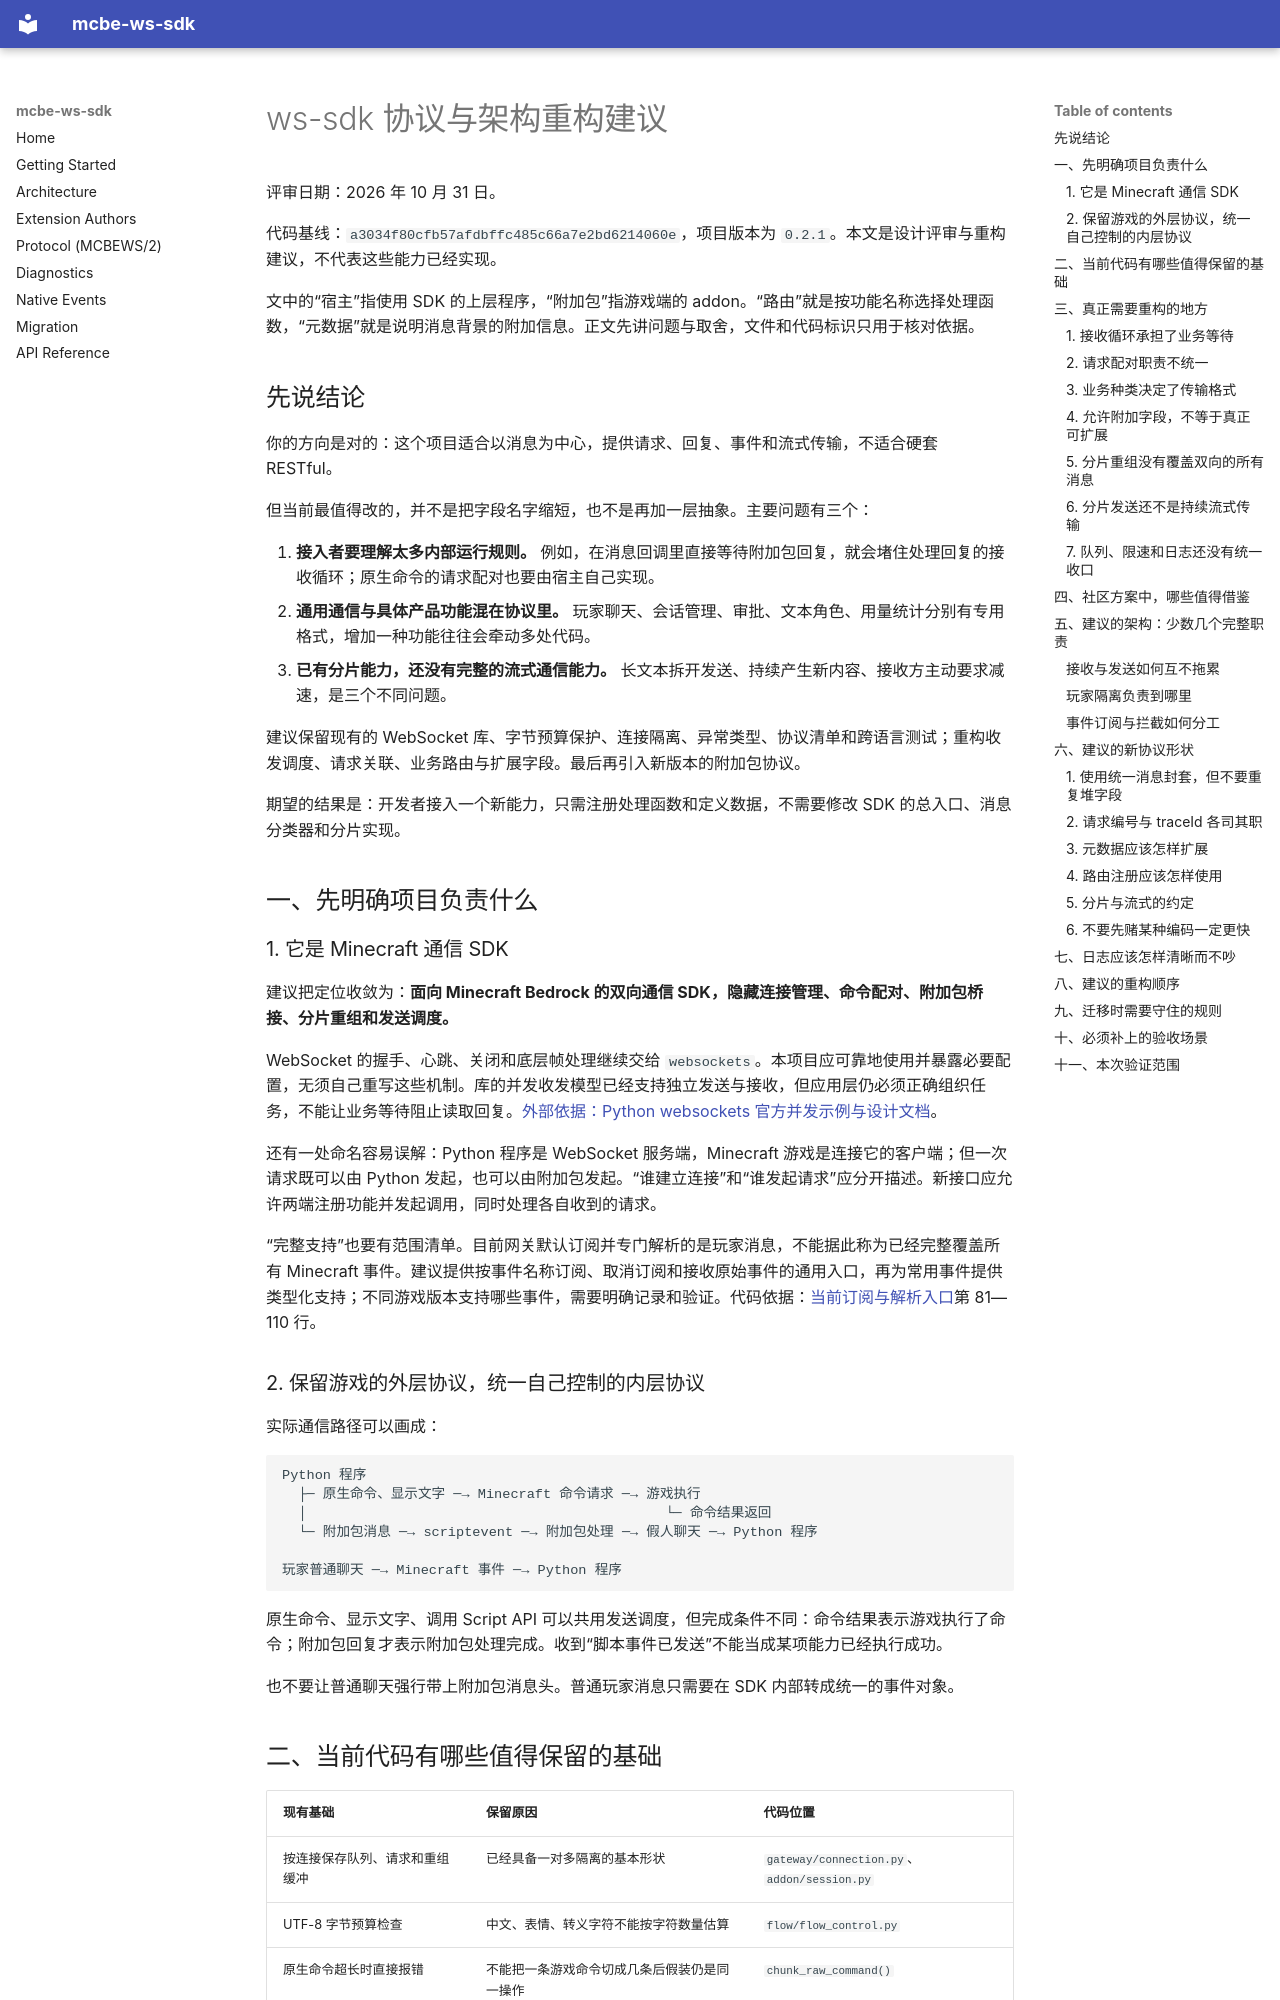

repository: rice-awa/mcbe-ws-sdk · page: reviews/2026-10-31-protocol-refactor-proposal.zh/index.html · generator: mkdocs

# ws-sdk 协议与架构重构建议

评审日期：2026 年 10 月 31 日。

代码基线：`a3034f80cfb57afdbffc485c66a7e2bd6214060e`，项目版本为 `0.2.1`。本文是设计评审与重构建议，不代表这些能力已经实现。

文中的“宿主”指使用 SDK 的上层程序，“附加包”指游戏端的 addon。“路由”就是按功能名称选择处理函数，“元数据”就是说明消息背景的附加信息。正文先讲问题与取舍，文件和代码标识只用于核对依据。

## 先说结论

你的方向是对的：这个项目适合以消息为中心，提供请求、回复、事件和流式传输，不适合硬套 RESTful。

但当前最值得改的，并不是把字段名字缩短，也不是再加一层抽象。主要问题有三个：

1. **接入者要理解太多内部运行规则。** 例如，在消息回调里直接等待附加包回复，就会堵住处理回复的接收循环；原生命令的请求配对也要由宿主自己实现。
2. **通用通信与具体产品功能混在协议里。** 玩家聊天、会话管理、审批、文本角色、用量统计分别有专用格式，增加一种功能往往会牵动多处代码。
3. **已有分片能力，还没有完整的流式通信能力。** 长文本拆开发送、持续产生新内容、接收方主动要求减速，是三个不同问题。

建议保留现有的 WebSocket 库、字节预算保护、连接隔离、异常类型、协议清单和跨语言测试；重构收发调度、请求关联、业务路由与扩展字段。最后再引入新版本的附加包协议。

期望的结果是：开发者接入一个新能力，只需注册处理函数和定义数据，不需要修改 SDK 的总入口、消息分类器和分片实现。

## 一、先明确项目负责什么

### 1. 它是 Minecraft 通信 SDK

建议把定位收敛为：**面向 Minecraft Bedrock 的双向通信 SDK，隐藏连接管理、命令配对、附加包桥接、分片重组和发送调度。**

WebSocket 的握手、心跳、关闭和底层帧处理继续交给 `websockets`。本项目应可靠地使用并暴露必要配置，无须自己重写这些机制。库的并发收发模型已经支持独立发送与接收，但应用层仍必须正确组织任务，不能让业务等待阻止读取回复。[外部依据：Python websockets 官方并发示例与设计文档](https://github.com/python-websockets/websockets/blob/16.0/docs/howto/patterns.md)。

还有一处命名容易误解：Python 程序是 WebSocket 服务端，Minecraft 游戏是连接它的客户端；但一次请求既可以由 Python 发起，也可以由附加包发起。“谁建立连接”和“谁发起请求”应分开描述。新接口应允许两端注册功能并发起调用，同时处理各自收到的请求。

“完整支持”也要有范围清单。目前网关默认订阅并专门解析的是玩家消息，不能据此称为已经完整覆盖所有 Minecraft 事件。建议提供按事件名称订阅、取消订阅和接收原始事件的通用入口，再为常用事件提供类型化支持；不同游戏版本支持哪些事件，需要明确记录和验证。代码依据：[当前订阅与解析入口](../../src/mcbe_ws_sdk/gateway/handler.py)第 81—110 行。

### 2. 保留游戏的外层协议，统一自己控制的内层协议

实际通信路径可以画成：

```text
Python 程序
  ├─ 原生命令、显示文字 ─→ Minecraft 命令请求 ─→ 游戏执行
  │                                            └─ 命令结果返回
  └─ 附加包消息 ─→ scriptevent ─→ 附加包处理 ─→ 假人聊天 ─→ Python 程序

玩家普通聊天 ─→ Minecraft 事件 ─→ Python 程序
```

原生命令、显示文字、调用 Script API 可以共用发送调度，但完成条件不同：命令结果表示游戏执行了命令；附加包回复才表示附加包处理完成。收到“脚本事件已发送”不能当成某项能力已经执行成功。

也不要让普通聊天强行带上附加包消息头。普通玩家消息只需要在 SDK 内部转成统一的事件对象。
